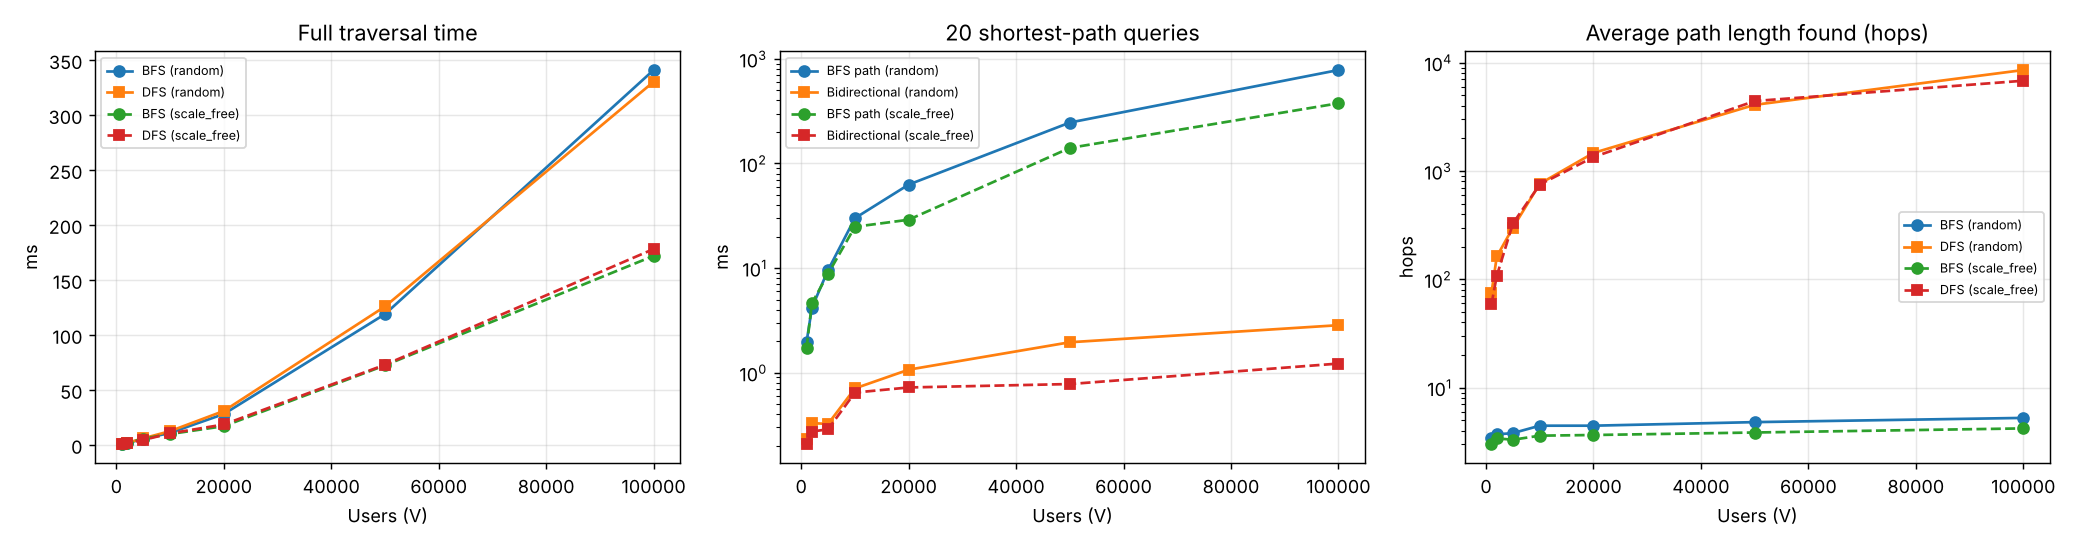

The table this chart was drawn from, first rows:
network, users, connections, bfs_ms, dfs_ms, path_bfs_ms, path_bidir_ms, avg_hops_bfs, avg_hops_dfs
random, 1000, 4962, 0.6538, 0.7749, 1.965, 0.2311, 3.4, 74.4
random, 2000, 9970, 1.681, 1.908, 4.19, 0.3293, 3.7, 162.3
random, 5000, 24973, 5.503, 5.985, 9.571, 0.324, 3.8, 299.5
random, 10000, 49969, 11.01, 12.57, 29.98, 0.7077, 4.45, 761.5
random, 20000, 99977, 28.11, 30.91, 62.77, 1.069, 4.45, 1467
random, 50000, 249972, 119, 126, 246, 1.954, 4.8, 4078
random, 100000, 499974, 341, 330.4, 781.4, 2.844, 5.25, 8546
scale_free, 1000, 4910, 0.747, 0.9559, 1.735, 0.2071, 3.0, 58.55
scale_free, 2000, 9900, 1.393, 1.693, 4.62, 0.2739, 3.4, 107.7
scale_free, 5000, 24871, 5.771, 4.516, 8.816, 0.2878, 3.3, 327.8
scale_free, 10000, 49853, 9.959, 10.54, 24.8, 0.6459, 3.6, 749.3
scale_free, 20000, 99836, 17.09, 18.62, 28.97, 0.7224, 3.65, 1344
scale_free, 50000, 249809, 72.43, 72.97, 140.7, 0.7789, 3.85, 4420
scale_free, 100000, 499785, 172, 178.2, 375.7, 1.222, 4.2, 6806
